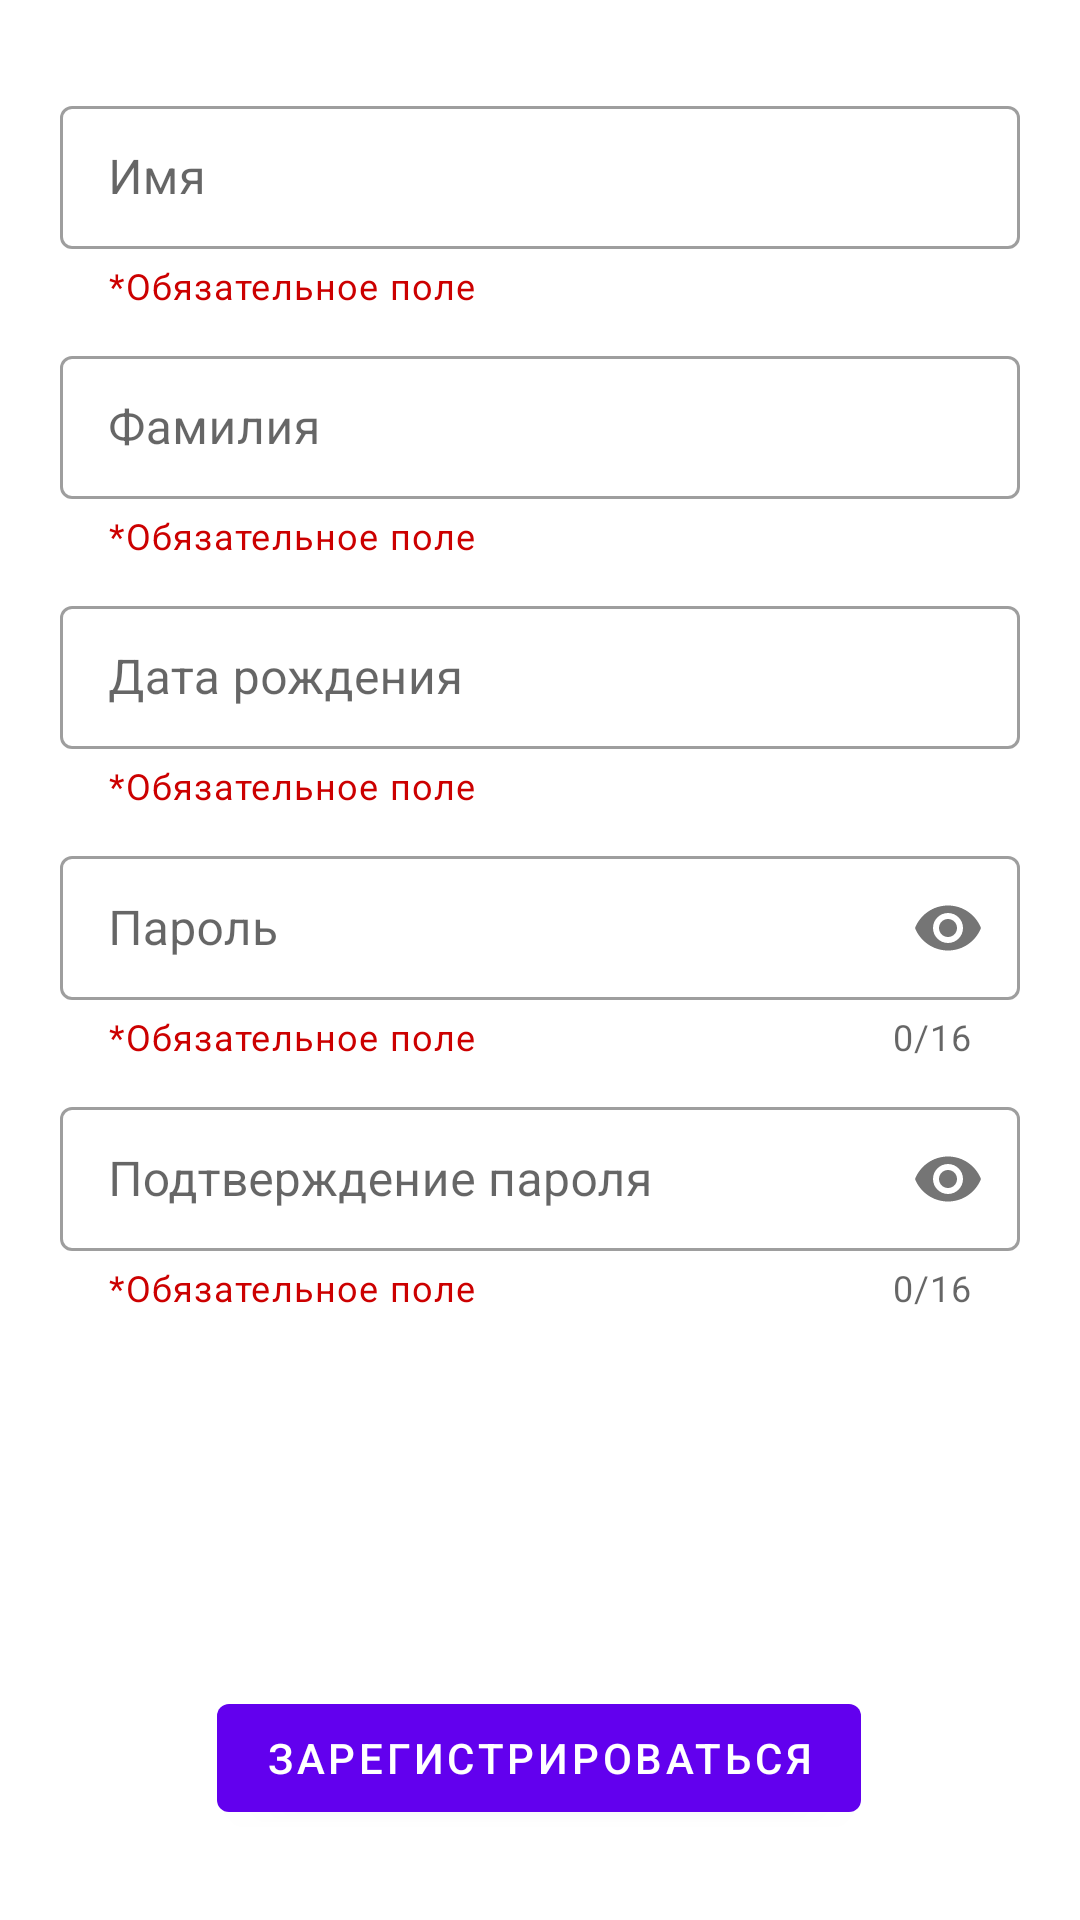

Android layout source for this screen:
<!-- AndroidManifest.xml: application theme Theme.RegistrationScreen -->
<!-- res/layout/activity_main.xml -->
<?xml version="1.0" encoding="utf-8"?>
<androidx.constraintlayout.widget.ConstraintLayout xmlns:android="http://schemas.android.com/apk/res/android"
    xmlns:app="http://schemas.android.com/apk/res-auto"
    xmlns:tools="http://schemas.android.com/tools"
    android:layout_width="match_parent"
    android:layout_height="match_parent"
    tools:context=".MainActivity">

    <com.google.android.material.textfield.TextInputLayout
        android:id="@+id/first_name_container"
        style="@style/Widget.MaterialComponents.TextInputLayout.OutlinedBox.Dense"
        android:layout_width="match_parent"
        android:layout_height="wrap_content"
        android:layout_marginHorizontal="20dp"
        android:layout_marginTop="30dp"
        app:helperText="@string/required"
        app:helperTextTextColor="@android:color/holo_red_dark"
        app:layout_constraintEnd_toEndOf="parent"
        app:layout_constraintStart_toStartOf="parent"
        app:layout_constraintTop_toTopOf="parent">

        <com.google.android.material.textfield.TextInputEditText
            android:id="@+id/first_name"
            android:layout_width="match_parent"
            android:layout_height="match_parent"
            android:hint="@string/first_name"
            android:lines="1" />
    </com.google.android.material.textfield.TextInputLayout>

    <com.google.android.material.textfield.TextInputLayout
        android:id="@+id/last_name_container"
        style="@style/Widget.MaterialComponents.TextInputLayout.OutlinedBox.Dense"
        android:layout_width="match_parent"
        android:layout_height="wrap_content"
        android:layout_marginHorizontal="20dp"
        android:layout_marginTop="10dp"
        app:helperText="@string/required"
        app:helperTextTextColor="@android:color/holo_red_dark"
        app:layout_constraintEnd_toEndOf="parent"
        app:layout_constraintStart_toStartOf="parent"
        app:layout_constraintTop_toBottomOf="@+id/first_name_container">

        <com.google.android.material.textfield.TextInputEditText
            android:id="@+id/last_name"
            android:layout_width="match_parent"
            android:layout_height="match_parent"
            android:hint="@string/last_name"
            android:lines="1" />
    </com.google.android.material.textfield.TextInputLayout>

    <com.google.android.material.textfield.TextInputLayout
        android:id="@+id/birth_date_container"
        style="@style/Widget.MaterialComponents.TextInputLayout.OutlinedBox.Dense"
        android:layout_width="match_parent"
        android:layout_height="wrap_content"
        android:layout_marginHorizontal="20dp"
        android:layout_marginTop="10dp"
        app:helperText="@string/required"
        app:helperTextTextColor="@android:color/holo_red_dark"
        app:layout_constraintEnd_toEndOf="parent"
        app:layout_constraintStart_toStartOf="parent"
        app:layout_constraintTop_toBottomOf="@+id/last_name_container">

        <com.google.android.material.textfield.TextInputEditText
            android:id="@+id/birth_date"
            android:layout_width="match_parent"
            android:layout_height="match_parent"
            android:focusable="false"
            android:hint="@string/birth_date"
            android:inputType="date"
            android:lines="1" />
    </com.google.android.material.textfield.TextInputLayout>

    <com.google.android.material.textfield.TextInputLayout
        android:id="@+id/password_container"
        style="@style/Widget.MaterialComponents.TextInputLayout.OutlinedBox.Dense"
        android:layout_width="match_parent"
        android:layout_height="wrap_content"
        android:layout_marginHorizontal="20dp"
        android:layout_marginTop="10dp"
        app:counterEnabled="true"
        app:counterMaxLength="16"
        app:helperText="@string/required"
        app:helperTextTextColor="@android:color/holo_red_dark"
        app:layout_constraintEnd_toEndOf="parent"
        app:layout_constraintStart_toStartOf="parent"
        app:layout_constraintTop_toBottomOf="@id/birth_date_container"
        app:passwordToggleEnabled="true">

        <com.google.android.material.textfield.TextInputEditText
            android:id="@+id/password"
            android:layout_width="match_parent"
            android:layout_height="match_parent"
            android:hint="@string/password"
            android:inputType="textPassword"
            android:lines="1"
            android:maxLength="16" />
    </com.google.android.material.textfield.TextInputLayout>

    <com.google.android.material.textfield.TextInputLayout
        android:id="@+id/confirm_password_container"
        style="@style/Widget.MaterialComponents.TextInputLayout.OutlinedBox.Dense"
        android:layout_width="match_parent"
        android:layout_height="wrap_content"
        android:layout_marginHorizontal="20dp"
        android:layout_marginTop="10dp"
        app:counterEnabled="true"
        app:counterMaxLength="16"
        app:helperText="@string/required"
        app:helperTextTextColor="@android:color/holo_red_dark"
        app:layout_constraintEnd_toEndOf="parent"
        app:layout_constraintStart_toStartOf="parent"
        app:layout_constraintTop_toBottomOf="@id/password_container"
        app:passwordToggleEnabled="true">

        <com.google.android.material.textfield.TextInputEditText
            android:id="@+id/confirm_password"
            android:layout_width="match_parent"
            android:layout_height="match_parent"
            android:hint="@string/confirm_password"
            android:inputType="textPassword"
            android:lines="1"
            android:maxLength="16" />
    </com.google.android.material.textfield.TextInputLayout>

    <com.google.android.material.button.MaterialButton
        android:id="@+id/register_button"
        android:layout_width="wrap_content"
        android:layout_height="wrap_content"
        android:layout_marginBottom="30dp"
        android:text="@string/register"
        app:layout_constraintBottom_toBottomOf="parent"
        app:layout_constraintEnd_toEndOf="parent"
        app:layout_constraintHorizontal_bias="0.497"
        app:layout_constraintStart_toStartOf="parent" />

</androidx.constraintlayout.widget.ConstraintLayout>
<!-- resources referenced by this layout -->
<resources>
  <string name="birth_date">Дата рождения</string>
  <string name="confirm_password">Подтверждение пароля</string>
  <string name="first_name">Имя</string>
  <string name="last_name">Фамилия</string>
  <string name="password">Пароль</string>
  <string name="register">Зарегистрироваться</string>
  <string name="required">*Обязательное поле</string>
  <style name="Theme.RegistrationScreen" parent="Theme.MaterialComponents.DayNight.DarkActionBar">
          
          <item name="colorPrimary">@color/purple_500</item>
          <item name="colorPrimaryVariant">@color/purple_700</item>
          <item name="colorOnPrimary">@color/white</item>
          
          <item name="colorSecondary">@color/teal_200</item>
          <item name="colorSecondaryVariant">@color/teal_700</item>
          <item name="colorOnSecondary">@color/black</item>
          
          <item name="android:statusBarColor">?attr/colorPrimaryVariant</item>
          
      </style>
  <!-- not gathered from this repository: default colours our renderer supplied (Android Studio template values) -->
  <color name="purple_500">#FF6200EE</color>
  <color name="purple_700">#FF3700B3</color>
  <color name="teal_200">#FF03DAC5</color>
  <color name="teal_700">#FF018786</color>
  <color name="black">#FF000000</color>
  <color name="white">#FFFFFFFF</color>
</resources>
